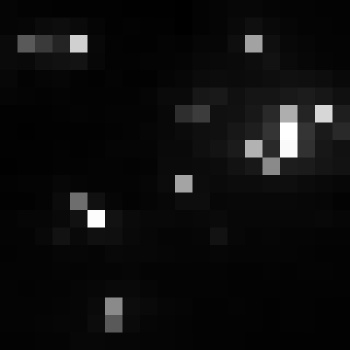

The file beside this chart, header and first rows:
, xmin, ymin, lat, lon, area, perimeter, max_nanowatts, min_nanowatts, moonlight_illumination, clear_sky_confidence, mean_nanowatts
0, 798, 3073, -4.415, -4.415, 1.0, 0.0, 50.23, 0.6021, 11.82, 0.0, 5.561
